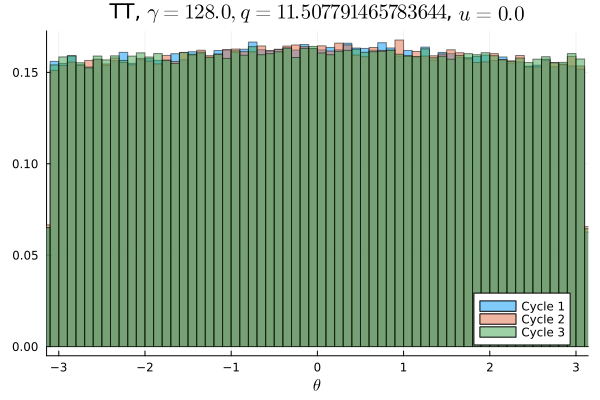

The data file committed next to this chart (first rows):
Cycle 1, Cycle 2, Cycle 3
0.00985, 0.009941, 0.009875
0.009772, 0.009378, 0.00955
0.009834, 0.00975, 0.009862
0.009778, 0.009516, 0.009997
0.009872, 0.009847, 0.009903
0.009897, 0.009672, 0.009997
0.009662, 0.009744, 0.009781
0.009481, 0.009806, 0.009728
0.009834, 0.009606, 0.009538
0.009987, 0.01014, 0.01013
0.00965, 0.009853, 0.009741
0.009722, 0.009681, 0.0099
0.009766, 0.009687, 0.009928
0.01004, 0.01022, 0.009791
0.01006, 0.009572, 0.009997
0.00965, 0.009731, 0.009972
0.009975, 0.009644, 0.01001
0.009878, 0.01, 0.01015
0.009719, 0.0097, 0.00995
0.009903, 0.009906, 0.009831
0.009769, 0.009594, 0.01016
0.01007, 0.01002, 0.009716
0.009791, 0.009984, 0.01009
0.01015, 0.009984, 0.009584
0.009847, 0.009772, 0.01014
0.009781, 0.01021, 0.01009
0.01025, 0.009981, 0.009947
0.01013, 0.00995, 0.01028
0.01003, 0.0103, 0.01016
0.009784, 0.01008, 0.009803
0.01013, 0.009947, 0.009994
0.0101, 0.009947, 0.009953
0.0101, 0.01026, 0.01012
0.01035, 0.01023, 0.009884
0.01012, 0.009987, 0.009956
0.01017, 0.01045, 0.01018
0.01019, 0.01002, 0.01005
0.01048, 0.0103, 0.01017
0.01045, 0.01003, 0.01031
0.01026, 0.01025, 0.009997
0.01008, 0.01034, 0.01009
0.01016, 0.01018, 0.01015
0.01015, 0.01019, 0.01001
0.01028, 0.01021, 0.01045
0.01032, 0.01037, 0.01025
0.01015, 0.01022, 0.009956
0.01027, 0.01058, 0.009991
0.01051, 0.01029, 0.01033
0.009909, 0.0102, 0.01028
0.0105, 0.01029, 0.01017
0.01032, 0.01045, 0.01003
0.01024, 0.01013, 0.01018
0.0102, 0.01019, 0.01008
0.01015, 0.01053, 0.009894
0.0101, 0.01018, 0.01037
0.01038, 0.01044, 0.01013
0.01063, 0.01021, 0.01031
0.01012, 0.01001, 0.01006
0.01014, 0.01017, 0.01028
0.01028, 0.0098, 0.01015
... 40 more rows
